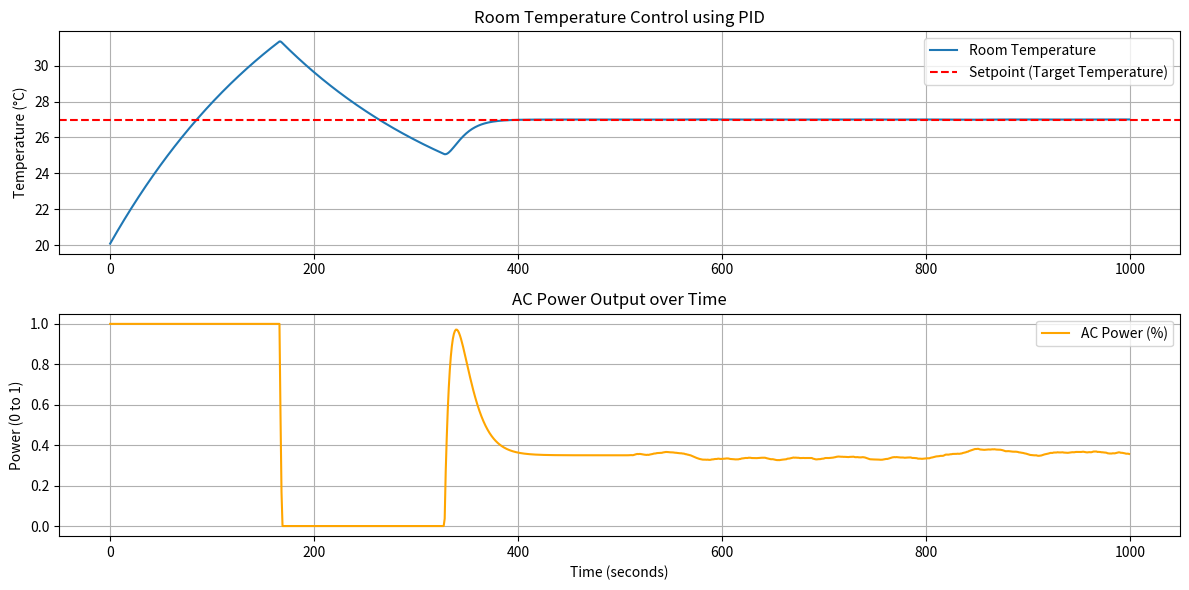

Python code for this plot:
import matplotlib.pyplot as plt
import numpy as np

class PID:
    def __init__(self, Kp, Ki, Kd, setpoint):
        self.Kp = Kp
        self.Ki = Ki
        self.Kd = Kd
        self.setpoint = setpoint
        self.last_error = 0
        self.intergral =0
    def compute(self, measurement, dt):
        error = self.setpoint - measurement
        self.intergral += error * dt
        derivative = (error - self.last_error) / dt

        #self.intergral = max(min(self.intergral, 1), 0)

        output = self.Kp * error + self.Ki * self.intergral + self.Kd * derivative
        self.last_error = error
        return output


def room_tempurature_simulation(pid_controller, ENV_temp, Initial_temp, time_steps, dt):
    tau = 200 #indoor thermal time constant
    Ku = 0.1 #AC heating or cooling constant
    T_room = Initial_temp
    temperatures = [T_room]
    powers = []
    for steps in range(time_steps):
        current_temp = temperatures[-1]
        control_signal = pid_controller.compute(current_temp, dt)
        print("control_signal is",control_signal)

        power_AC = max(0, min(1, control_signal))
        #power_AC = control_signal
        print("power_AC is",power_AC)
        powers.append(power_AC)
        
        next_temperature = current_temp + ((ENV_temp - current_temp)/tau + Ku * power_AC) * dt
        temperatures.append(next_temperature)
        
        if steps > time_steps//2:
            ENV_temp += np.random.normal(0, 0.05)
    return temperatures, powers

#input parameters
Kp = 2.0
Ki = 0.1
Kd = 1.0
setpoint = 27

pid = PID(Kp, Ki, Kd, setpoint)

time_steps = 1000
dt = 1
temperatures, powers = room_tempurature_simulation(pid, ENV_temp=20, Initial_temp=20, time_steps=time_steps, dt=dt)
print(len(temperatures))
print(len(powers))
# 绘制室内温度和空调功率的变化曲线
plt.figure(figsize=(12, 6))

# 室内温度变化
plt.subplot(2, 1, 1)
plt.plot(np.arange(0, time_steps * dt, dt), temperatures[1:], label='Room Temperature')
plt.axhline(y=setpoint, color='r', linestyle='--', label='Setpoint (Target Temperature)')
plt.title('Room Temperature Control using PID')
plt.ylabel('Temperature (°C)')
plt.legend()
plt.grid(True)

# 空调功率变化
plt.subplot(2, 1, 2)
plt.plot(np.arange(0, time_steps * dt, dt), powers, label='AC Power (%)', color='orange')
plt.title('AC Power Output over Time')
plt.xlabel('Time (seconds)')
plt.ylabel('Power (0 to 1)')
plt.legend()
plt.grid(True)

plt.tight_layout()
plt.show()